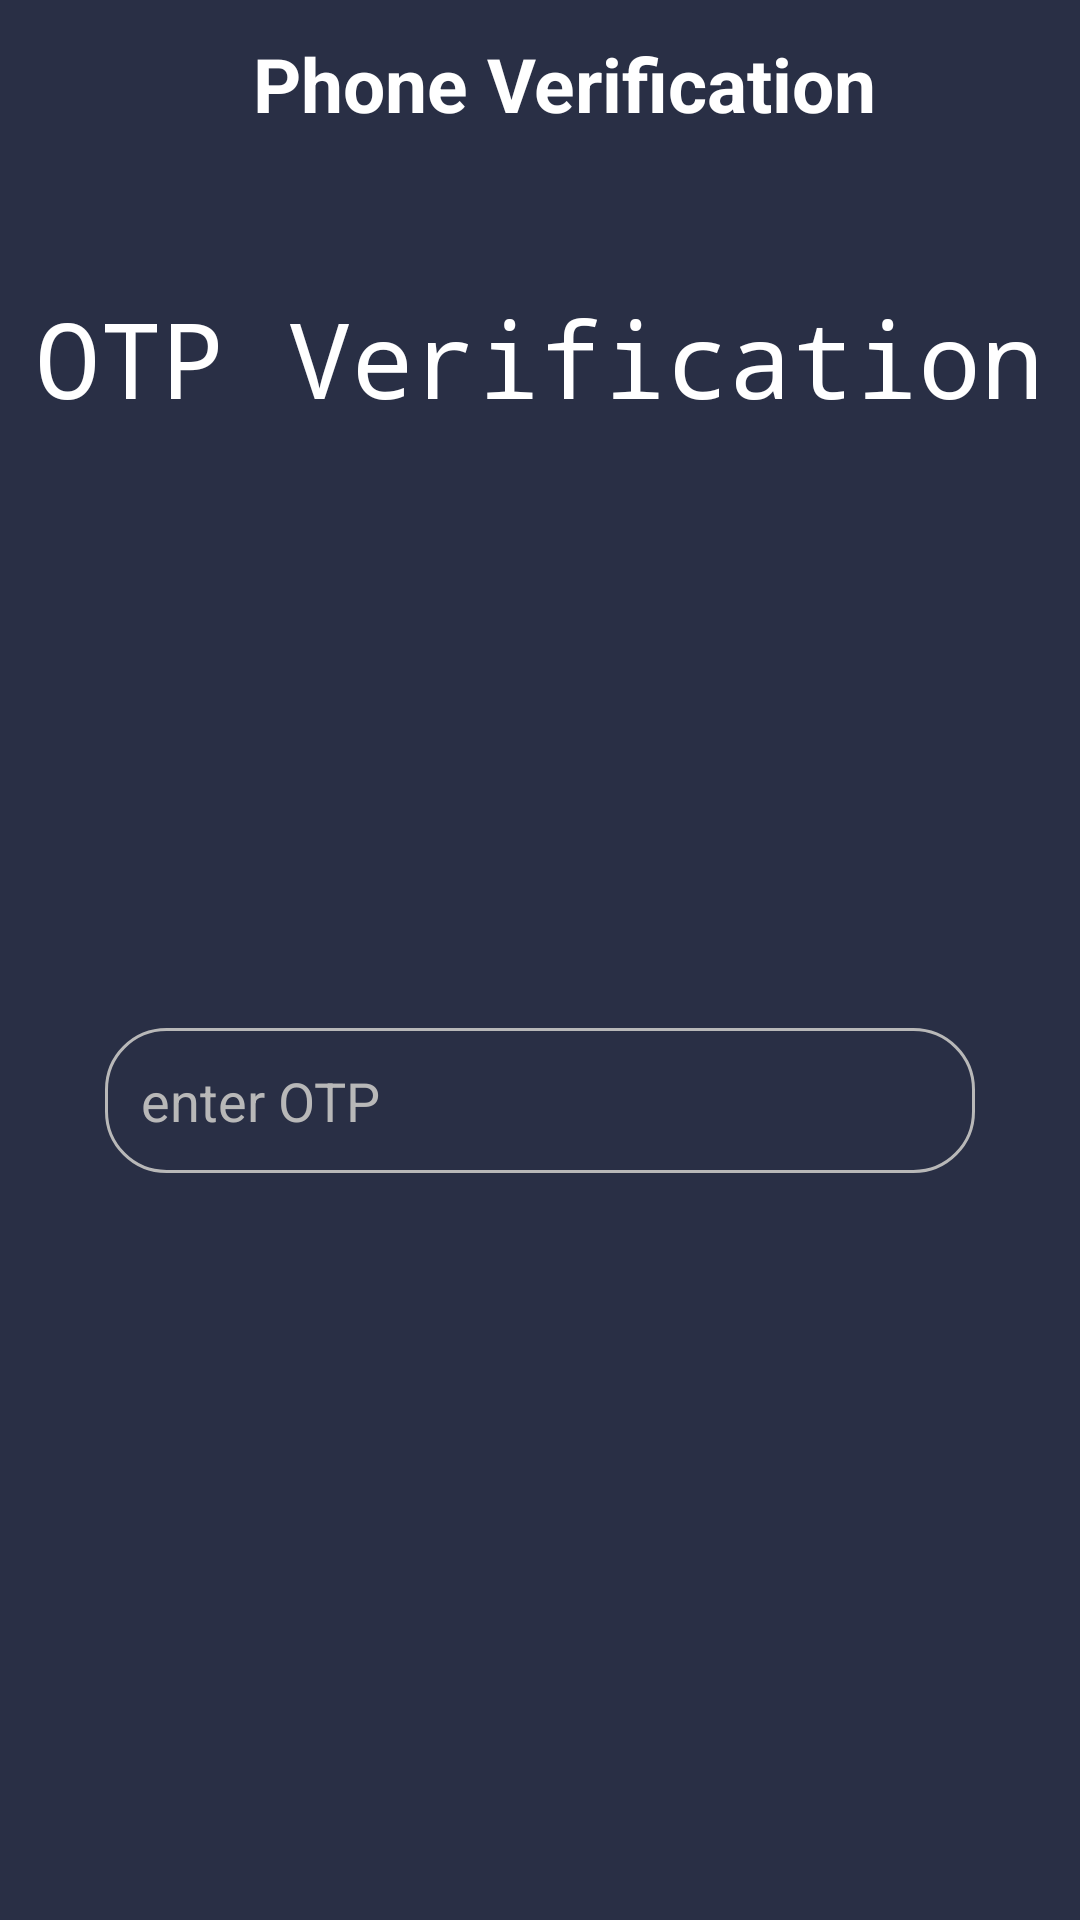

The Android layout XML behind this screen, and the referenced resources:
<!-- AndroidManifest.xml: application theme AppTheme -->
<!-- res/layout/activity_enter_otp.xml -->
<?xml version="1.0" encoding="utf-8"?>
<androidx.constraintlayout.widget.ConstraintLayout
    xmlns:android="http://schemas.android.com/apk/res/android"
    xmlns:app="http://schemas.android.com/apk/res-auto"
    xmlns:tools="http://schemas.android.com/tools"
    android:layout_width="match_parent"
    android:layout_height="match_parent"
    android:background="#292F45"
    tools:context=".PhoneVerification">

    <androidx.appcompat.widget.Toolbar
        android:id="@+id/toolbar"
        android:layout_width="0dp"
        android:layout_height="wrap_content"
        android:background="#292F45"
        android:minHeight="?attr/actionBarSize"
        android:theme="?attr/actionBarTheme"
        app:layout_constraintEnd_toEndOf="parent"
        app:layout_constraintStart_toStartOf="parent"
        app:layout_constraintTop_toTopOf="parent" >
        <TextView
            android:layout_width="match_parent"
            android:layout_height="match_parent"
            android:text="Phone Verification"
            android:textAlignment="center"
            android:textStyle="bold"
            android:textSize="25sp"
            android:textColor="@android:color/white"/>
    </androidx.appcompat.widget.Toolbar>


    <TextView
        android:id="@+id/textView"
        android:layout_width="wrap_content"
        android:layout_height="wrap_content"
        android:layout_marginStart="8dp"
        android:layout_marginTop="40dp"
        android:layout_marginEnd="8dp"
        android:fontFamily="monospace"
        android:text="OTP Verification"
        android:textAlignment="center"
        android:textColor="@android:color/white"
        android:textSize="35sp"
        app:layout_constraintEnd_toEndOf="parent"
        app:layout_constraintHorizontal_bias="0.497"
        app:layout_constraintStart_toStartOf="parent"
        app:layout_constraintTop_toBottomOf="@+id/toolbar" />

    <EditText
        android:id="@+id/otpEdit"
        android:layout_width="match_parent"
        android:layout_height="wrap_content"
        android:layout_marginStart="35dp"
        android:layout_marginTop="200dp"
        android:layout_marginEnd="35dp"
        android:background="@drawable/edittext_background"
        android:drawablePadding="25dp"
        android:drawableTint="#B8B8B8"
        android:hint="enter OTP"
        android:inputType="number"
        android:padding="12dp"
        android:textColor="#E9E9E9"
        android:textColorHint="#B8B8B8"
        app:layout_constraintEnd_toEndOf="parent"
        app:layout_constraintHorizontal_bias="1.0"
        app:layout_constraintStart_toStartOf="parent"
        app:layout_constraintTop_toBottomOf="@+id/textView" />

    <Button
        android:id="@+id/mVerifyCodeBtn"
        android:layout_width="match_parent"
        android:layout_height="wrap_content"
        android:layout_marginStart="45dp"
        android:layout_marginTop="84dp"
        android:layout_marginEnd="45dp"
        android:layout_marginBottom="368dp"
        android:background="@drawable/button_style"
        android:text="SIGNUP"
        android:textColor="@android:color/white"
        app:layout_constraintBottom_toBottomOf="parent"
        app:layout_constraintEnd_toEndOf="parent"
        app:layout_constraintHorizontal_bias="1.0"
        app:layout_constraintStart_toStartOf="parent"
        app:layout_constraintTop_toBottomOf="@+id/otpEdit"
        app:layout_constraintVertical_bias="0.041" />

    <ProgressBar
        android:id="@+id/progressBar"
        android:visibility="invisible"
        style="?android:attr/progressBarStyle"
        android:layout_width="wrap_content"
        android:layout_height="wrap_content"
        app:layout_constraintBottom_toBottomOf="parent"
        app:layout_constraintEnd_toEndOf="parent"
        app:layout_constraintHorizontal_bias="0.498"
        app:layout_constraintStart_toStartOf="parent"
        app:layout_constraintTop_toBottomOf="@+id/btn_phone"
        app:layout_constraintVertical_bias="0.25" />


</androidx.constraintlayout.widget.ConstraintLayout>
<!-- resources referenced by this layout -->
<resources>
  <!-- drawable button_style (drawable) -->
  <?xml version="1.0" encoding="utf-8"?>
  <shape xmlns:android="http://schemas.android.com/apk/res/android">
      <corners android:radius="20dp"/>
      <gradient
          android:startColor="#F44434"
          android:endColor="#FE9303"/>
  </shape>
  <!-- drawable edittext_background (drawable) -->
  <?xml version="1.0" encoding="utf-8"?>
  <shape xmlns:android="http://schemas.android.com/apk/res/android">
      <stroke android:color="#B8B8B8" android:width="1dp"/>
      <corners android:radius="20dp"/>
  </shape>
  <style name="AppTheme" parent="Theme.AppCompat.Light.NoActionBar">
          
          <item name="colorPrimary">#14ccc4</item>
          <item name="colorPrimaryDark">#14ccc4</item>
          <item name="colorAccent">#14ccc4</item>
      </style>
</resources>
